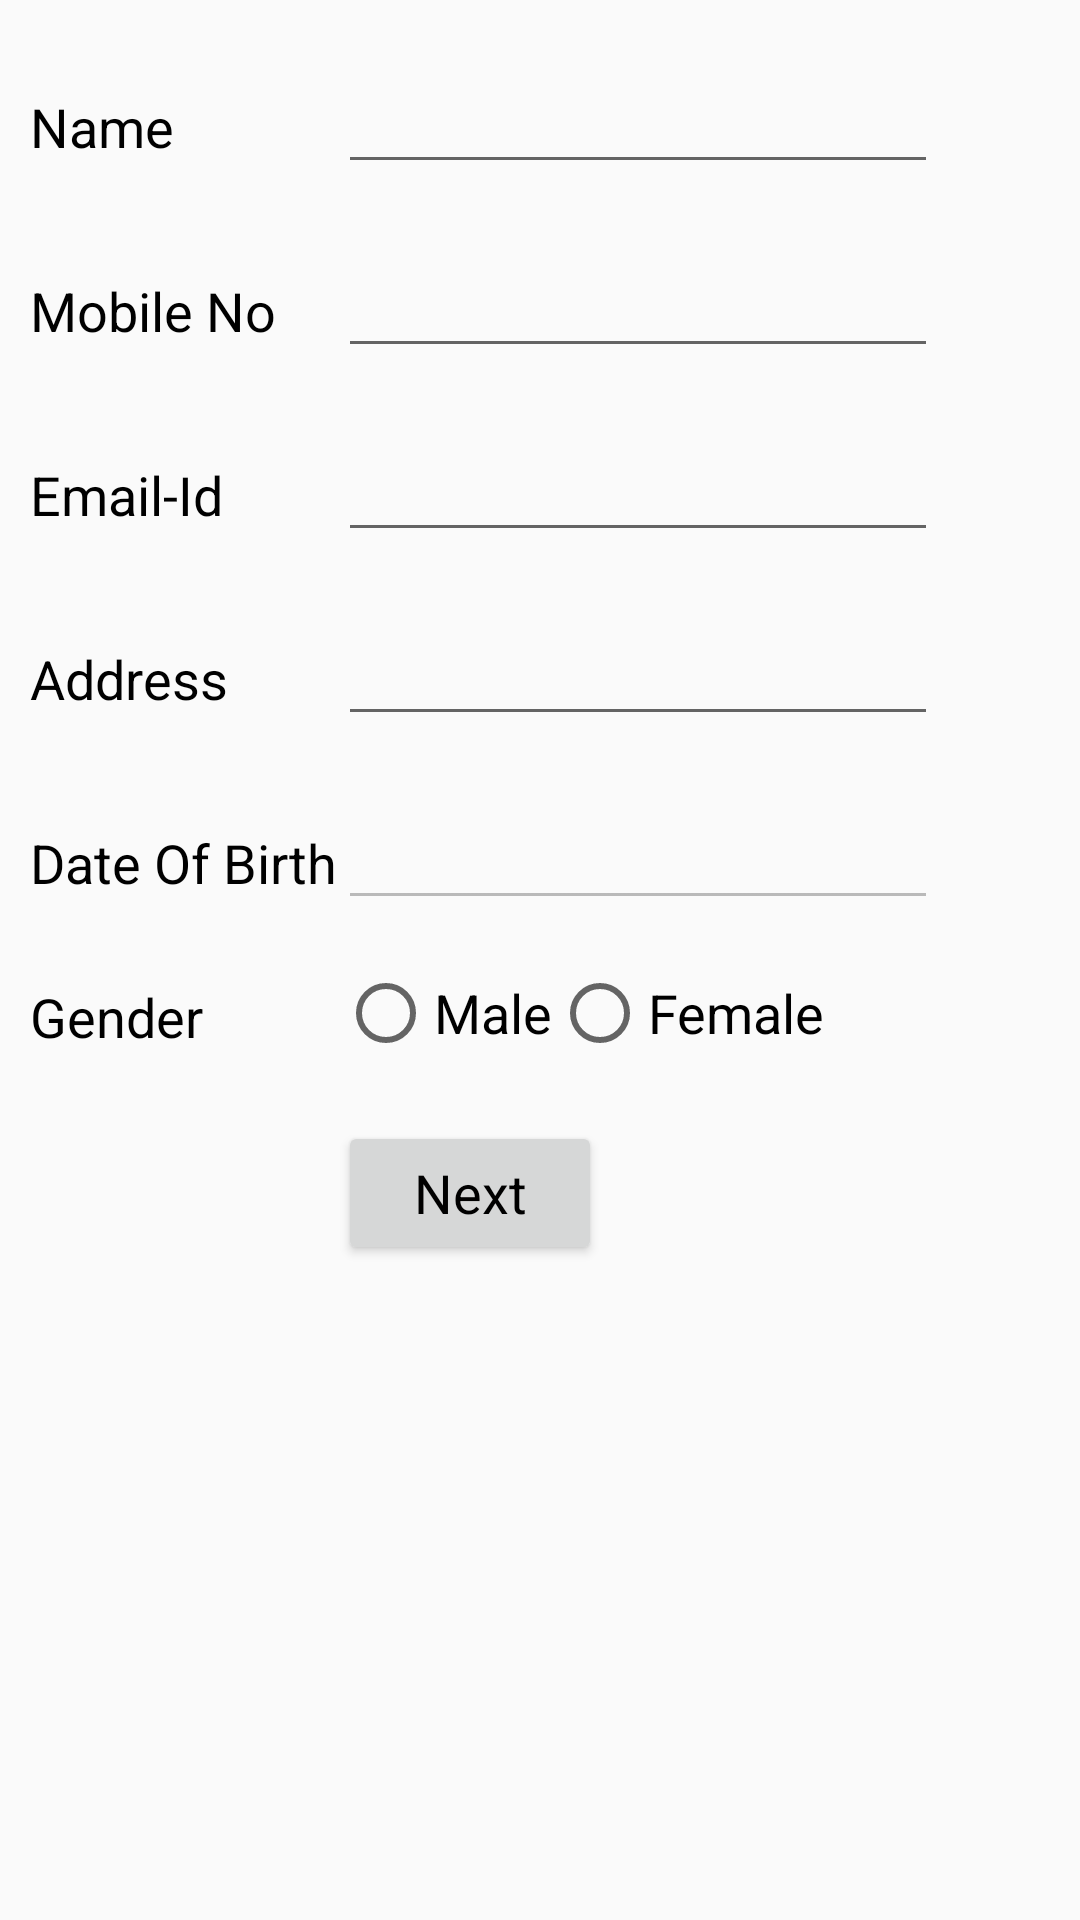

Produce the Android XML layout that renders to this screen, including the resource entries it uses.
<!-- AndroidManifest.xml: application theme AppTheme -->
<!-- res/layout/activity_main.xml -->
<?xml version="1.0" encoding="utf-8"?>
<ScrollView xmlns:android="http://schemas.android.com/apk/res/android"
    android:layout_width="match_parent"
    android:layout_height="match_parent">

    <GridLayout
        android:id="@+id/gridlayout_form"
        android:layout_width="match_parent"
        android:layout_height="wrap_content"
        android:layout_marginLeft="10dp"
        android:orientation="vertical">

        <TextView
            android:id="@+id/textview_form_name"
            android:layout_column="0"
            android:layout_row="0"
            android:text="@string/form_name"
            style="@style/BaseTheme"
            android:fontFamily="sans-serif" />

        <TextView
            android:id="@+id/textview_form_mobile_no"
            android:layout_column="0"
            android:layout_row="1"
            android:text="@string/form_mobile"
            style="@style/BaseTheme"/>

        <TextView
            android:id="@+id/textview_form_email"
            android:layout_column="0"
            android:layout_row="2"
            android:text="@string/form_email"
            style="@style/BaseTheme"/>

        <TextView
            android:id="@+id/textview_form_address"
            android:layout_column="0"
            android:layout_row="3"
            android:text="@string/form_address"
            android:textAlignment="viewStart"
            style="@style/BaseTheme"/>

        <TextView
            android:id="@+id/textview_form_date_birth"
            android:layout_width="wrap_content"
            android:layout_height="wrap_content"
            android:layout_column="0"
            android:layout_row="4"
            android:text="@string/form_date_birth"
            android:textAlignment="center"
            style="@style/BaseTheme"/>

        <TextView
            android:id="@+id/textview_gender"
            android:layout_width="wrap_content"
            android:layout_height="wrap_content"
            android:layout_column="0"
            android:layout_row="5"
            android:text="@string/form_gender"
            style="@style/BaseTheme"/>

        <EditText
            android:id="@+id/edittext_form_name"
            android:layout_height="wrap_content"
            android:layout_column="1"
            android:layout_row="0"
            style="@style/BaseTheme"
            android:layout_width="200dp" />

        <EditText
            android:id="@+id/edittext_form_mobile_no"
            android:layout_height="wrap_content"
            android:layout_column="1"
            android:layout_row="1"
            android:inputType="number"
            style="@style/BaseTheme"
            android:layout_width="200dp" />

        <EditText
            android:id="@+id/edittext_form_email"
            android:layout_height="wrap_content"
            android:layout_column="1"
            android:layout_row="2"
            style="@style/BaseTheme"
            android:layout_width="200dp" />

        <EditText
            android:id="@+id/edittext_form_address"
            android:layout_height="wrap_content"
            android:layout_column="1"
            android:layout_row="3"
            style="@style/BaseTheme"
            android:layout_width="200dp" />

        <EditText
            android:id="@+id/edittext_form_date_birth"
            android:layout_height="wrap_content"
            android:layout_column="1"
            android:layout_row="4"
            android:enabled="false"
            style="@style/BaseTheme"
            android:layout_width="200dp" />

        <ImageView
            android:id="@+id/imageview_form_birth_date"
            android:layout_width="40dp"
            android:layout_height="40dp"
            android:layout_column="1"
            android:layout_marginLeft="160dp"
            android:layout_row="4"
            android:src="@drawable/calender"
            style="@style/BaseTheme"/>

        <RadioGroup
            android:id="@+id/radiogroup_form"
            android:layout_width="200dp"
            android:layout_height="wrap_content"
            android:layout_column="1"
            android:layout_row="5"
            android:orientation="horizontal"
            android:layout_marginTop="15dp"
            >

            <RadioButton
                android:id="@+id/radiobutton_form_male"
                android:layout_width="wrap_content"
                android:layout_height="wrap_content"
                android:text="@string/radiobutton_form_male"
                android:textSize="18sp"
                />

            <RadioButton
                android:id="@+id/radiobutton_form_female"
                android:layout_width="wrap_content"
                android:layout_height="wrap_content"
                android:textSize="18sp"
                android:text="@string/radiobutton_form_female"
               />
        </RadioGroup>


        <Button
            android:id="@+id/button_form_submit"
            android:layout_width="wrap_content"
            android:layout_height="wrap_content"
            android:layout_column="1"
            android:layout_row="6"
            android:text="@string/form_button_next"
            style="@style/BaseTheme"
             />

    </GridLayout>
</ScrollView>
<!-- resources referenced by this layout -->
<resources>
  <string name="form_address">Address</string>
  <string name="form_button_next">Next</string>
  <string name="form_date_birth">Date Of Birth</string>
  <string name="form_email">Email-Id</string>
  <string name="form_gender">Gender</string>
  <string name="form_mobile">Mobile No</string>
  <string name="form_name">Name</string>
  <string name="radiobutton_form_female">Female</string>
  <string name="radiobutton_form_male">Male</string>
  <style name="BaseTheme" parent="AppTheme">
          <item name="android:textSize">18sp</item>
          <item name="android:textColor">@color/txtcolor</item>
          <item name="android:textStyle">normal</item>
          <item name="android:fontFamily">sans-serif</item>
          <item name="android:layout_marginTop">20dp</item>
  
      </style>
  <style name="AppTheme" parent="Theme.AppCompat.Light.DarkActionBar">
          
          <item name="colorPrimary">@color/colorPrimary</item>
          <item name="colorPrimaryDark">@color/colorPrimaryDark</item>
          <item name="colorAccent">@color/colorAccent</item>
  
      </style>
  <color name="txtcolor">#000000</color>
  <color name="colorPrimary">#3f51b5</color>
  <color name="colorPrimaryDark">#303F9F</color>
  <color name="colorAccent">#ff4081</color>
</resources>
